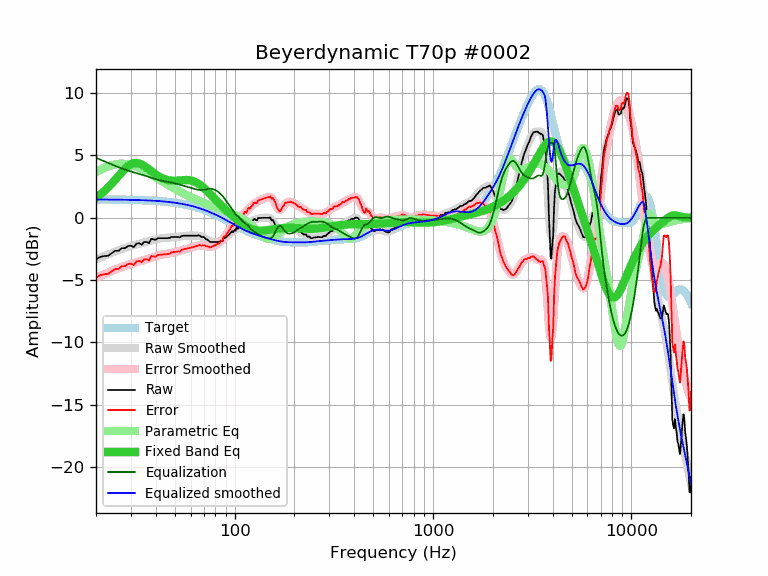

The table this chart was drawn from, first rows:
frequency, raw, error, smoothed, error_smoothed, equalization, parametric_eq, equalized_raw, equalized_smoothed, target
20, -3.35, -4.81, -3.34, -4.81, 4.81, 1.61, 1.46, 1.46, 1.47
21, -3.14, -4.60, -3.20, -4.66, 4.66, 1.85, 1.53, 1.46, 1.46
22, -3.07, -4.53, -3.07, -4.53, 4.53, 2.13, 1.46, 1.46, 1.46
23, -3.05, -4.51, -2.94, -4.40, 4.40, 2.42, 1.35, 1.46, 1.46
24, -2.85, -4.31, -2.82, -4.28, 4.28, 2.73, 1.43, 1.46, 1.46
25, -2.65, -4.10, -2.71, -4.16, 4.16, 3.05, 1.51, 1.45, 1.45
26, -2.65, -4.10, -2.60, -4.05, 4.05, 3.37, 1.40, 1.45, 1.45
27, -2.44, -3.89, -2.50, -3.95, 3.95, 3.66, 1.51, 1.45, 1.45
28, -2.44, -3.88, -2.42, -3.86, 3.86, 3.93, 1.42, 1.44, 1.44
29, -2.27, -3.71, -2.34, -3.78, 3.78, 4.14, 1.51, 1.44, 1.44
30, -2.24, -3.67, -2.27, -3.70, 3.70, 4.29, 1.47, 1.43, 1.43
31, -2.36, -3.79, -2.21, -3.64, 3.64, 4.37, 1.28, 1.43, 1.43
32, -2.08, -3.50, -2.15, -3.58, 3.58, 4.39, 1.50, 1.42, 1.42
33, -2.04, -3.45, -2.10, -3.52, 3.52, 4.35, 1.48, 1.42, 1.42
34, -2.16, -3.57, -2.05, -3.45, 3.45, 4.27, 1.30, 1.41, 1.41
35, -1.94, -3.34, -1.99, -3.39, 3.39, 4.15, 1.45, 1.40, 1.40
36, -1.94, -3.33, -1.93, -3.33, 3.33, 4.01, 1.39, 1.39, 1.39
37, -2.04, -3.42, -1.88, -3.26, 3.26, 3.87, 1.22, 1.38, 1.38
38, -1.69, -3.06, -1.82, -3.20, 3.20, 3.73, 1.51, 1.38, 1.38
39, -1.74, -3.10, -1.77, -3.14, 3.14, 3.59, 1.40, 1.37, 1.37
40, -1.77, -3.12, -1.73, -3.08, 3.08, 3.47, 1.31, 1.35, 1.35
41, -1.64, -2.98, -1.69, -3.03, 3.03, 3.36, 1.40, 1.34, 1.34
42, -1.64, -2.97, -1.66, -2.99, 2.99, 3.27, 1.36, 1.33, 1.33
43, -1.64, -2.96, -1.64, -2.96, 2.96, 3.18, 1.32, 1.32, 1.32
44, -1.64, -2.94, -1.63, -2.93, 2.93, 3.12, 1.29, 1.30, 1.30
45, -1.64, -2.93, -1.61, -2.90, 2.90, 3.07, 1.26, 1.29, 1.29
46, -1.64, -2.91, -1.60, -2.88, 2.88, 3.03, 1.24, 1.27, 1.27
47, -1.62, -2.88, -1.59, -2.85, 2.85, 3.00, 1.23, 1.26, 1.26
48, -1.54, -2.78, -1.58, -2.82, 2.82, 2.98, 1.28, 1.24, 1.24
49, -1.54, -2.76, -1.57, -2.79, 2.79, 2.97, 1.25, 1.22, 1.22
50, -1.54, -2.74, -1.55, -2.76, 2.76, 2.97, 1.22, 1.20, 1.20
51, -1.54, -2.72, -1.54, -2.72, 2.72, 2.98, 1.18, 1.18, 1.18
52, -1.54, -2.70, -1.52, -2.68, 2.68, 2.99, 1.14, 1.16, 1.16
53, -1.58, -2.72, -1.50, -2.65, 2.65, 3.00, 1.07, 1.14, 1.14
54, -1.47, -2.59, -1.49, -2.61, 2.61, 3.01, 1.14, 1.12, 1.12
55, -1.44, -2.53, -1.47, -2.57, 2.57, 3.02, 1.13, 1.10, 1.10
56, -1.44, -2.51, -1.46, -2.53, 2.53, 3.02, 1.09, 1.07, 1.07
57, -1.44, -2.49, -1.45, -2.49, 2.49, 3.03, 1.06, 1.05, 1.05
58, -1.44, -2.46, -1.44, -2.46, 2.46, 3.02, 1.02, 1.02, 1.02
59, -1.44, -2.43, -1.43, -2.43, 2.43, 3.01, 0.99, 0.99, 0.99
60, -1.44, -2.40, -1.43, -2.40, 2.40, 2.99, 0.96, 0.96, 0.96
61, -1.44, -2.38, -1.43, -2.36, 2.36, 2.97, 0.92, 0.94, 0.94
62, -1.44, -2.35, -1.43, -2.33, 2.33, 2.93, 0.89, 0.91, 0.91
63, -1.44, -2.31, -1.43, -2.30, 2.30, 2.89, 0.86, 0.88, 0.88
64, -1.44, -2.28, -1.43, -2.27, 2.27, 2.83, 0.84, 0.84, 0.84
65, -1.44, -2.25, -1.44, -2.25, 2.25, 2.77, 0.81, 0.81, 0.81
66, -1.41, -2.19, -1.45, -2.23, 2.23, 2.71, 0.82, 0.78, 0.78
67, -1.46, -2.20, -1.48, -2.22, 2.22, 2.63, 0.76, 0.74, 0.74
68, -1.54, -2.25, -1.51, -2.22, 2.22, 2.55, 0.68, 0.71, 0.71
69, -1.54, -2.21, -1.55, -2.23, 2.23, 2.47, 0.69, 0.68, 0.68
70, -1.56, -2.20, -1.60, -2.24, 2.24, 2.38, 0.68, 0.64, 0.64
71, -1.64, -2.24, -1.66, -2.26, 2.26, 2.29, 0.62, 0.60, 0.60
72, -1.74, -2.30, -1.72, -2.28, 2.28, 2.20, 0.54, 0.57, 0.57
73, -1.76, -2.29, -1.78, -2.30, 2.30, 2.11, 0.54, 0.53, 0.53
74, -1.84, -2.33, -1.83, -2.32, 2.32, 2.01, 0.48, 0.49, 0.49
75, -1.94, -2.39, -1.87, -2.32, 2.32, 1.92, 0.39, 0.45, 0.45
76, -1.94, -2.35, -1.91, -2.32, 2.32, 1.82, 0.38, 0.41, 0.41
77, -1.94, -2.31, -1.94, -2.31, 2.31, 1.73, 0.37, 0.37, 0.37
78, -1.94, -2.27, -1.95, -2.28, 2.28, 1.64, 0.34, 0.33, 0.33
79, -1.94, -2.23, -1.96, -2.25, 2.25, 1.55, 0.31, 0.29, 0.29
... 553 more rows
